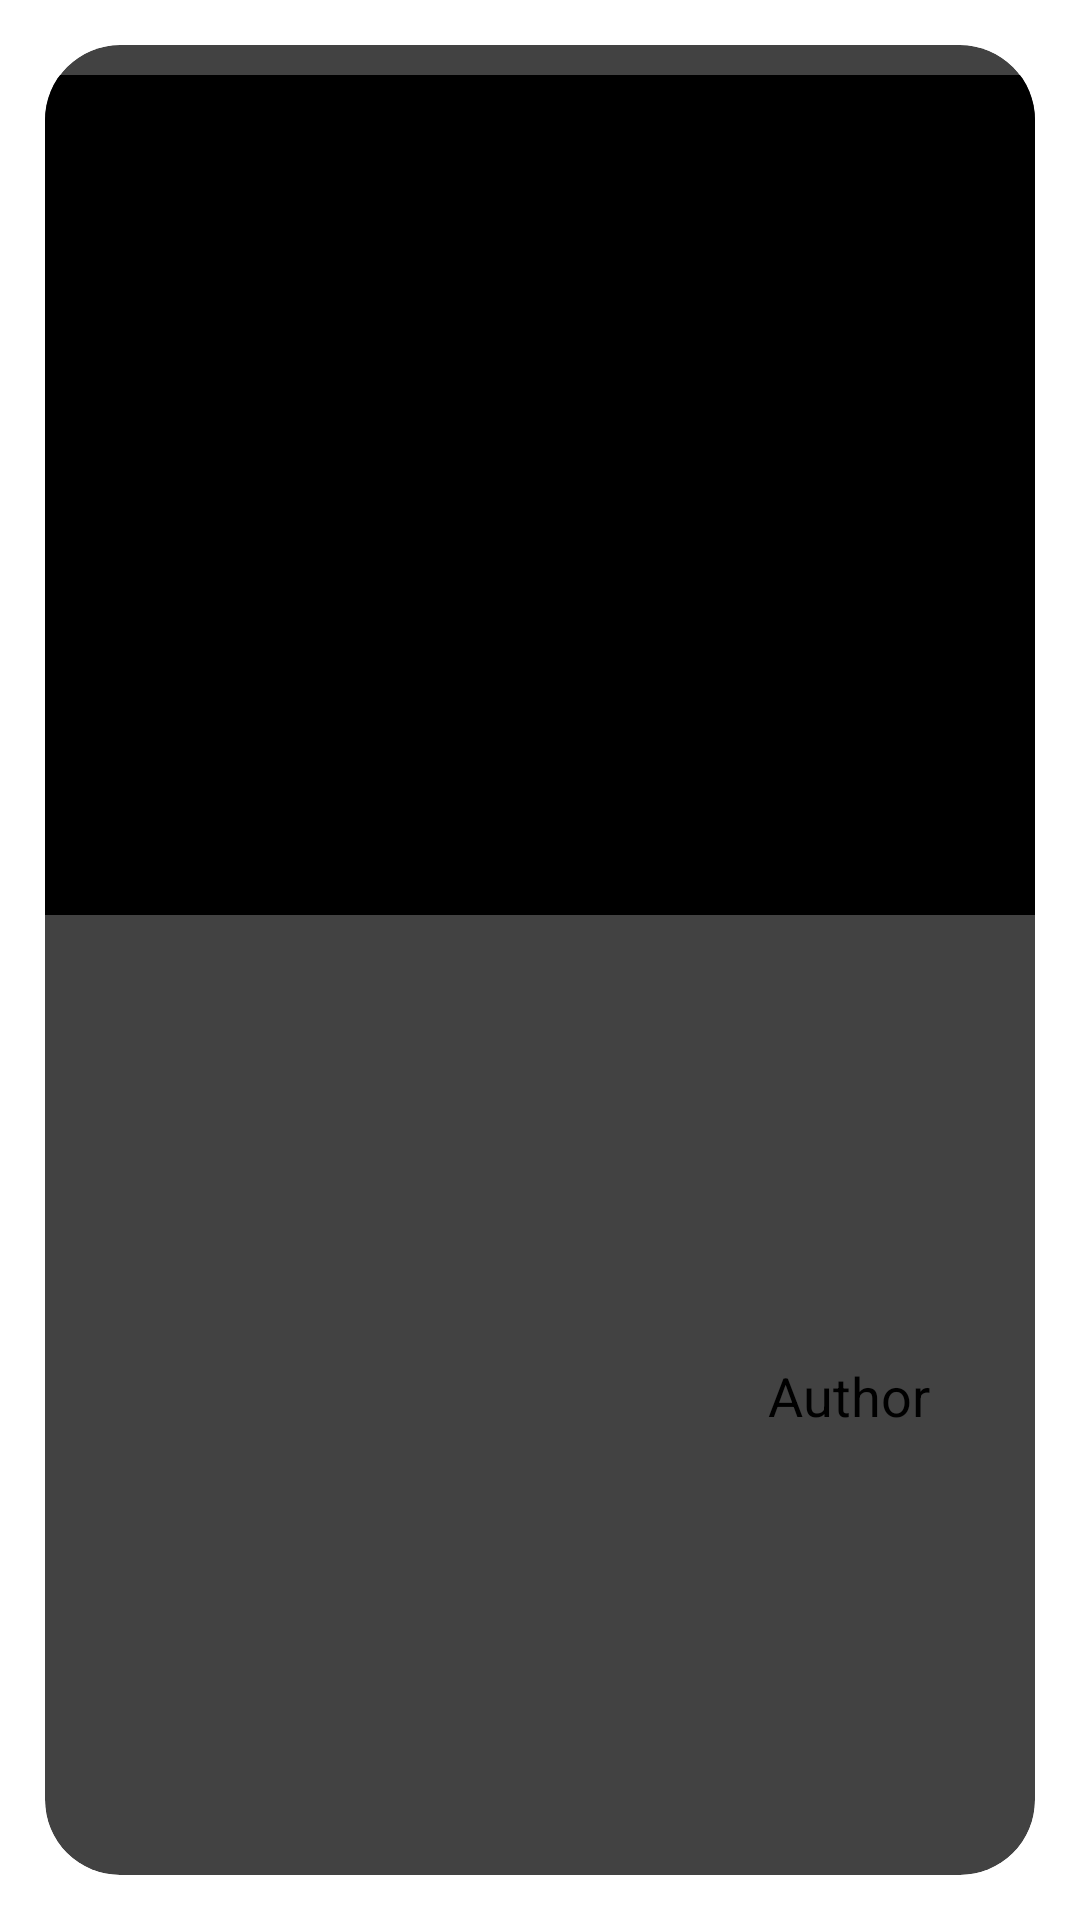

Layout XML and referenced resources for this Android screen:
<!-- AndroidManifest.xml: application theme Theme.TestAppForOptima -->
<!-- res/layout/photo_layout.xml -->
<?xml version="1.0" encoding="utf-8"?>
<androidx.constraintlayout.widget.ConstraintLayout xmlns:android="http://schemas.android.com/apk/res/android"
    xmlns:app="http://schemas.android.com/apk/res-auto"
    android:layout_width="match_parent"
    android:layout_height="wrap_content"
    android:padding="15dp">

    <androidx.cardview.widget.CardView
        android:layout_width="match_parent"
        android:layout_height="match_parent"
        app:cardCornerRadius="25dp">

        <androidx.constraintlayout.widget.ConstraintLayout
            android:layout_width="match_parent"
            android:layout_height="match_parent">

            <ImageView
                android:id="@+id/iv_photo"
                android:layout_width="350dp"
                android:layout_height="280dp"
                android:layout_marginTop="10dp"
                android:src="@color/black"
                app:layout_constraintEnd_toEndOf="parent"
                app:layout_constraintStart_toStartOf="parent"
                app:layout_constraintTop_toTopOf="parent" />

            <TextView
                android:id="@+id/tv_author"
                android:layout_width="wrap_content"
                android:layout_height="wrap_content"
                android:layout_marginTop="10dp"
                android:layout_marginEnd="35dp"
                android:layout_marginBottom="10dp"
                android:text="Author"
                android:textColor="@color/black"
                android:textSize="18sp"
                app:layout_constraintBottom_toBottomOf="parent"
                app:layout_constraintEnd_toEndOf="parent"
                app:layout_constraintTop_toBottomOf="@id/iv_photo" />
        </androidx.constraintlayout.widget.ConstraintLayout>

    </androidx.cardview.widget.CardView>

</androidx.constraintlayout.widget.ConstraintLayout>
<!-- resources referenced by this layout -->
<resources>

  <!-- not gathered from this repository: default colours our renderer supplied (Android Studio template values) -->
  <color name="black">#FF000000</color>
</resources>
